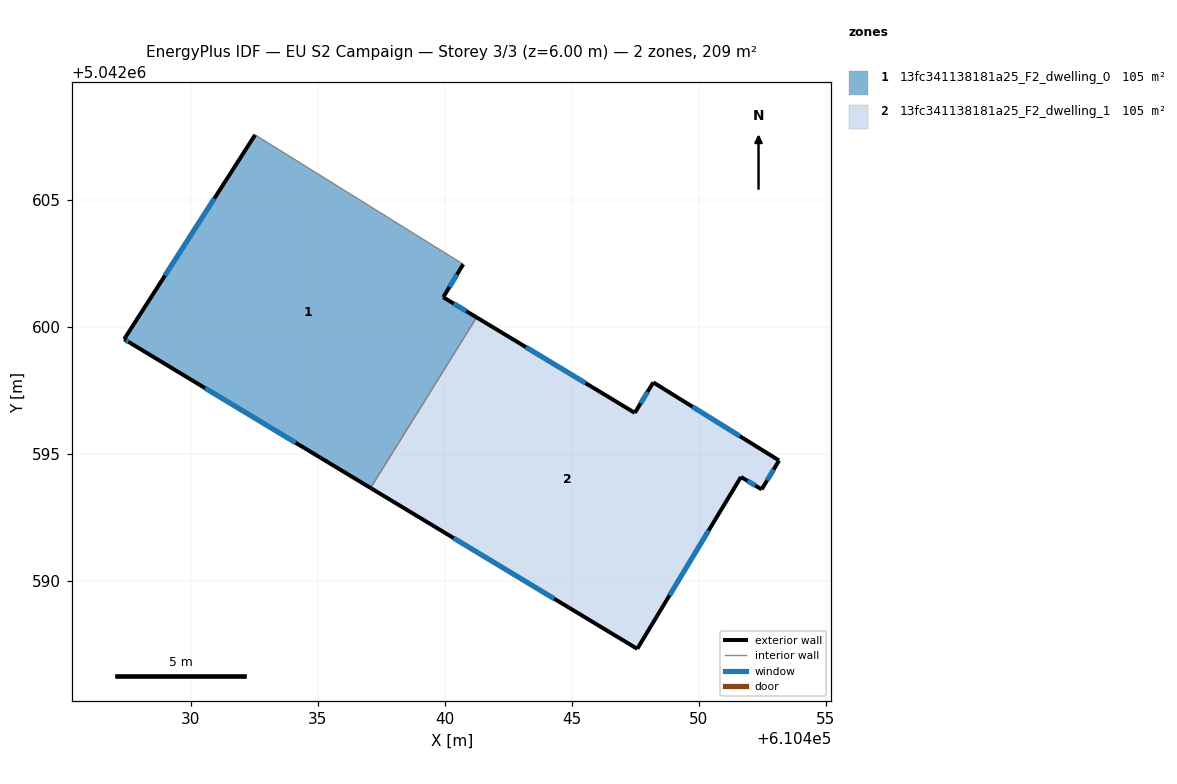
=== STOREY PLAN SPEC (per zone: floor XY polygon, exterior-wall plan segments, windows/doors) ===
zone 1: 13fc341138181a25_F2_dwelling_0  (104.5 m²)
  floor: (610440.72, 5042602.46) (610439.94, 5042601.16) (610441.25, 5042600.37) (610437.07, 5042593.65) (610427.60, 5042599.36) (610427.37, 5042599.51) (610432.53, 5042607.56)
  exterior wall: (610439.94, 5042601.16) – (610440.72, 5042602.46)  [1.5 m]
    window: (610440.18, 5042601.57) – (610440.48, 5042602.06)  [0.6 m²]
  exterior wall: (610441.25, 5042600.37) – (610439.94, 5042601.16)  [1.5 m]
    window: (610440.84, 5042600.62) – (610440.34, 5042600.92)  [0.7 m²]
  exterior wall: (610427.60, 5042599.36) – (610437.07, 5042593.65)  [11.1 m]
    window: (610430.56, 5042597.58) – (610434.12, 5042595.43)  [4.7 m²]
  exterior wall: (610427.37, 5042599.51) – (610427.60, 5042599.36)  [0.3 m]
    window: (610427.44, 5042599.47) – (610427.53, 5042599.41)  [0.1 m²]
  exterior wall: (610432.53, 5042607.56) – (610427.37, 5042599.51)  [9.6 m]
    window: (610430.92, 5042605.05) – (610428.98, 5042602.02)  [4.1 m²]
  interior walls: 2
zone 2: 13fc341138181a25_F2_dwelling_1  (104.5 m²)
  floor: (610448.21, 5042597.81) (610453.16, 5042594.73) (610452.47, 5042593.59) (610451.66, 5042594.09) (610447.57, 5042587.32) (610437.07, 5042593.65) (610441.25, 5042600.37) (610447.48, 5042596.61)
  exterior wall: (610451.66, 5042594.09) – (610452.47, 5042593.59)  [1.0 m]
    window: (610451.91, 5042593.93) – (610452.22, 5042593.75)  [0.4 m²]
  exterior wall: (610447.57, 5042587.32) – (610451.66, 5042594.09)  [7.9 m]
    window: (610448.85, 5042589.43) – (610450.39, 5042591.98)  [3.4 m²]
  exterior wall: (610437.07, 5042593.65) – (610447.57, 5042587.32)  [12.3 m]
    window: (610440.34, 5042591.68) – (610444.30, 5042589.29)  [5.2 m²]
  exterior wall: (610447.48, 5042596.61) – (610441.25, 5042600.37)  [7.3 m]
    window: (610445.54, 5042597.78) – (610443.19, 5042599.20)  [3.1 m²]
  exterior wall: (610448.21, 5042597.81) – (610447.48, 5042596.61)  [1.4 m]
    window: (610447.98, 5042597.44) – (610447.71, 5042596.98)  [0.6 m²]
  exterior wall: (610453.16, 5042594.73) – (610448.21, 5042597.81)  [5.8 m]
    window: (610451.62, 5042595.69) – (610449.75, 5042596.85)  [2.5 m²]
  exterior wall: (610452.47, 5042593.59) – (610453.16, 5042594.73)  [1.3 m]
    window: (610452.69, 5042593.95) – (610452.95, 5042594.38)  [0.6 m²]
  interior walls: 1

=== DERIVED (storey summary) ===
Building: EU S2 Campaign
Storey: 3 of 3  (floor level z = 6.00 m)
Storey gross floor area: 209.1 m²
Zones on this storey: 2
  - 13fc341138181a25_F2_dwelling_0: floor 104.5 m²; exterior wall 23.9 m (71.8 m²); 5 window(s) 10.2 m²; WWR 14.2%
  - 13fc341138181a25_F2_dwelling_1: floor 104.5 m²; exterior wall 37.0 m (110.9 m²); 7 window(s) 15.7 m²; WWR 14.2%
Zone adjacency (shared interzone walls):
  - 13fc341138181a25_F2_dwelling_0 ↔ 13fc341138181a25_F2_dwelling_1